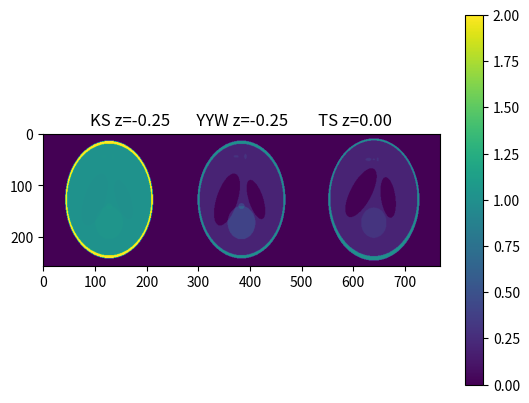

The matplotlib source for this figure:
"""Three-dimensional Shepp-Logan head phantom
Variations of three-dimensional Shepp-Logan head phantom.

Copyright
=========
3-clause BSD License
Copyright 2021 SADAKANE, Tomoyuki

This code is inspired by the following MATLAB codes:
 * Matthias Schabel (2021). 3D Shepp-Logan phantom (https://www.mathworks.com/matlabcentral/fileexchange/9416-3d-shepp-logan-phantom), MATLAB Central File Exchange. Retrieved April 29, 2021.
 * Patrick Bolan (2021). 3D Shepp-Logan Phantom (https://www.mathworks.com/matlabcentral/fileexchange/50974-3d-shepp-logan-phantom), MATLAB Central File Exchange. Retrieved April 29, 2021.
"""

import numpy as np

#%%
def shepp_logan_3d(size_out=128, phantom_type="yu-ye-wang"):
    """Three-dimensional Shepp-Logan head phantom
    Variations of three-dimensional Shepp-Logan head phantom.
    Parameters
    ==========
    phantom_type: str
        One of {"kak-slaney", "yu-ye-wang", "toft-schabel"}, optional
        Default is "yu-ye-wang"
        The type of phantom.

    size_out : int or list whose length is three, optional
        Default is [128, 128, 128]
        The number of voxels of phantom. [nVoxelZ, nVoxelY, nVoxelX]

    Returns
    =======
    (img_phantom, ellipsoids)
    img_phantom: numpy ndarray
    ellipsoids: list of parameters that defines ellipsoids

    Notes
    =====
    For any given voxel in the output image, the voxel's value is equal to the
    sum of the additive intensity values of all ellipsoids that the voxel is a
    part of.  If a voxel is not part of any ellipsoid, its value is 0.
    The additive intensity value A for an ellipsoid can be positive or
    negative;  if it is negative, the ellipsoid will be darker than the
    surrounding voxels.
    Note that, depending on the values of A, some voxels may have values
    outside the range [0,1].
    The voxel value at (x, y, z) is img[z, y, x].
    """

    (ellipsoids, nVoxel, formula) = _parse_inputs(size_out, phantom_type)
    nVoxelX = nVoxel[2]
    nVoxelY = nVoxel[1]
    nVoxelZ = nVoxel[0]

    img_phantom = np.zeros(nVoxel, dtype=np.float32)
    range_x = np.linspace(-1, +1, nVoxelX)
    range_y = np.linspace(-1, +1, nVoxelY)
    range_z = np.linspace(-1, +1, nVoxelZ)
    mesh_z, mesh_y, mesh_x = np.meshgrid(range_z, range_y, range_x, indexing='ij')

    mesh_x = mesh_x.reshape(-1)
    mesh_y = mesh_y.reshape(-1)
    mesh_z = mesh_z.reshape(-1)

    coord = np.vstack([mesh_z, mesh_y, mesh_x])
    img_phantom = img_phantom.reshape(-1)
    for ellipsoid in ellipsoids:
        asq   = ellipsoid[0]**2          # a^2
        bsq   = ellipsoid[1]**2          # b^2
        csq   = ellipsoid[2]**2          # c^2
        x0    = ellipsoid[3]             # x offset
        y0    = ellipsoid[4]             # y offset
        z0    = ellipsoid[5]             # z offset
        phi1  = ellipsoid[6]*np.pi/180   # 1st Euler angle in radians (rotation about z-axis)
        phi2  = ellipsoid[7]*np.pi/180   # 2nd Euler angle in radians (rotation about x'-axis)
        phi3  = ellipsoid[8]*np.pi/180   # 3rd Euler angle in radians (rotation about z"-axis)
        A     = ellipsoid[9]             # Amplitude change for this ellipsoid

        c1 = np.cos(phi1)
        s1 = np.sin(phi1)
        c2 = np.cos(phi2)
        s2 = np.sin(phi2)
        c3 = np.cos(phi3)
        s3 = np.sin(phi3)
        # Euler rotation matrix
        alpha = [   # Z      Y                    X
                 [     c2, -s2*c1         ,  s2*s1          ], # Z
                 [  c3*s2, -s3*s1+c3*c2*c1, -s3*c1-c3*c2*s1 ], # Y
                 [  s3*s2,  c3*s1+s3*c2*c1,  c3*c1-s3*c2*s1 ]  # X
                ]        
        if formula==0:
            # Move the ellipsoid to the origin first, and rotate...
            coord_rot = np.dot(alpha, coord-np.array([[z0], [y0], [x0]]))
            idx = np.argwhere((coord_rot[2,:])**2/asq + (coord_rot[1,:])**2/bsq + (coord_rot[0,:])**2/csq <= 1)
            # Naive:
            # coord_rot = np.dot(alpha, coord-np.array([[z0], [y0], [x0]])) + np.array([[z0], [y0], [x0]])
            # idx = np.argwhere((coord_rot[2,:]-x0)**2/asq + (coord_rot[1,:]-y0)**2/bsq + (coord_rot[0,:]-z0)**2/csq <= 1)
        else:
            # (x0,y0,z0) rotates too!
            coord_rot = np.dot(alpha, coord)
            idx = np.argwhere((coord_rot[2,:]-x0)**2/asq + (coord_rot[1,:]-y0)**2/bsq + (coord_rot[0,:]-z0)**2/csq <= 1)
        img_phantom[idx] += A

    img_phantom = img_phantom.reshape(nVoxel)
    return img_phantom, ellipsoids

def _parse_inputs(size_out, phantom_type):
    """
    Returns:
     tuple (ellipsoids, nVoxel)
     * ellipsoids is the m-by-10 array which defines m ellipsoids,
       where m is 10 in the cases of the variants implemented in this file.
     * nVoxel is the 3 array which defines the number of voxels
    Parameters:
     phantom_type: One of {"kak-slaney", "yu-ye-wang", "toft-schabel"}
     size_out: An int or 3-vector.
       * int : the phantom voxel will be isotropic.
       * 3-vector: the size of the phantom image [nZ, nY, nX]
    """
    if type(size_out) == int:
        nVoxel = [size_out, size_out, size_out]
    elif (type(size_out) == list or type(size_out) == tuple) and len(size_out)==3:
        nVoxel = [size_out[0], size_out[1], size_out[2]]
    elif type(size_out)== np.array and np.size(size_out)==3 :
        nVoxel = [size_out.reshape(-1)[0], size_out.reshape(-1)[1], size_out.reshape(-1)[2]]
    else:
        nVoxel = [128, 128, 128]

    if phantom_type == "kak-slaney":
        ellipsoids = kak_slaney()
        formula=0
    elif phantom_type == "yu-ye-wang":
        ellipsoids = yu_ye_wang()
        formula=0
    elif phantom_type == "toft-schabel":
        ellipsoids = toft_schabel()
        formula=1
    else:
        print(f"Unknown type {phantom_type}. yu-ye-wang is used.")
        ellipsoids = yu_ye_wang()
        formula=0

    return (ellipsoids, nVoxel, formula)


###################################
#  Definetions of Head phantoms:  # 
###################################
def kak_slaney():
    """
    The 3D Shepp-Logan head phantom. A is the relative density of water.
    Ref:
     [1] Kak AC, Slaney M, Principles of Computerized Tomographic Imaging, 1988. p.102
         http://www.slaney.org/pct/pct-errata.html
    """
    #            a        b        c      x0       y0      z0    phi1  phi2   phi3   A   
    #        -------------------------------------------------------------------------
    ells = [[ 0.6900,  0.920,  0.900,  0.000,   0.000,   0.000,  0   ,  0,  0,  2.00],
            [ 0.6624,  0.874,  0.880,  0.000,   0.000,   0.000,  0   ,  0,  0, -0.98],
            [ 0.4100,  0.160,  0.210, -0.220,   0.000,  -0.250,  108 ,  0,  0, -0.02],
            [ 0.3100,  0.110,  0.220,  0.220,   0.000,  -0.250,  72  ,  0,  0, -0.02],
            [ 0.2100,  0.250,  0.500,  0.000,   0.350,  -0.250,  0   ,  0,  0,  0.02],
            [ 0.0460,  0.046,  0.046,  0.000,   0.100,  -0.250,  0   ,  0,  0,  0.02],
            [ 0.0460,  0.023,  0.020, -0.080,  -0.650,  -0.250,  0   ,  0,  0,  0.01],
            [ 0.0460,  0.023,  0.020,  0.060,  -0.650,  -0.250,  90  ,  0,  0,  0.01],
            [ 0.0560,  0.040,  0.100,  0.060,  -0.105,   0.625,  90  ,  0,  0,  0.02],
            [ 0.0560,  0.056,  0.100,  0.000,   0.100,   0.625,  0   ,  0,  0, -0.02]]
    ells = np.asarray(np.matrix(ells))
    return ells

def yu_ye_wang():
    """
    A variant of the Kak-Slaney phantom in which the contrast is improved for better  
    visual perception.
    Ref:
     [2] Yu H, Ye Y, Wang G, Katsevich-Type Algorithms for Variable Radius Spiral Cone-Beam CT
         Proceedings of the SPIE, Volume 5535, p. 550-557 (2004)
    """
    ells = kak_slaney()
    ells[:, 9] =  np.array([1.00, -0.80, -0.2, -0.2,  0.2,  0.2,  0.1,  0.1,  0.2, -0.2])
    # #            a      b       c      x0       y0      z0   phi1 phi2 phi3   A   
    # #        -----------------------------------------------------------------
    # ells = [[ 0.6900,  0.920,  0.900,   0   ,   0    ,  0    , 0  , 0, 0,   1.0 ],
    #         [ 0.6624,  0.874,  0.880,   0   ,   0    ,  0    , 0  , 0, 0,  -0.8 ],
    #         [ 0.4100,  0.160,  0.210,  -0.22,   0    , -0.250, 108, 0, 0,  -0.2 ],
    #         [ 0.3100,  0.110,  0.220,   0.22,   0    , -0.25 , 72 , 0, 0,  -0.2 ],
    #         [ 0.2100,  0.250,  0.500,   0   ,   0.35 , -0.25 , 0  , 0, 0,   0.2 ],
    #         [ 0.0460,  0.046,  0.046,   0   ,   0.1  , -0.25 , 0  , 0, 0,   0.2 ],
    #         [ 0.0460,  0.023,  0.020,  -0.08,  -0.65 , -0.25 , 0  , 0, 0,   0.1 ],
    #         [ 0.0460,  0.023,  0.020,   0.06,  -0.65 , -0.25 , 90 , 0, 0,   0.1 ],
    #         [ 0.0560,  0.040,  0.100,   0.06,  -0.105,  0.625, 90 , 0, 0,   0.2 ],
    #         [ 0.0560,  0.056,  0.100,   0   ,   0.100,  0.625, 0  , 0, 0,  -0.2 ]]
    return ells

def toft_schabel():
    """
    The geometry of this phantom is based on the 2D phantom shown in [3] and [4].
    (Maybe this is the original Shepp-Logan head phantom?)
    In [5], the intensities of the Shepp-Logan are modified 
    to yield higher contrast in the image.
    It is known as 'Modified Shepp-Logan' of the `phantom` function of "Image Processing Toolbox" for MATLAB  
    In [6], it is extended to the 3D version. The parameters are as below.
    The formula of geometry transfom for this option is the same as of [6] to reproduce the result,
    while for other options, kak-slaney and yu-ye-wang, it is different.

    Ref:
     [3] Kak AC, Slaney M, Principles of Computerized Tomographic Imaging, 1988. p.55
     [4] Jain, Anil K., Fundamentals of Digital Image Processing, Englewood Cliffs, NJ, Prentice Hall, 1989, p. 439.
     [5] Toft P, The Radon Transform: Theory and Implementation, 1996.
     [6] Matthias Schabel (2021). 3D Shepp-Logan phantom
       (https://www.mathworks.com/matlabcentral/fileexchange/9416-3d-shepp-logan-phantom),
       MATLAB Central File Exchange. Retrieved April 29, 2021.
    """
    #              a     b     c     x0      y0      z0    phi1  phi2   phi3   A 
    #        -----------------------------------------------------------------
    ells = [[ 0.6900, 0.9200, 0.810,  0   ,  0     ,  0   ,   0,     0,     0,  1.0 ],
            [ 0.6624, 0.8740, 0.780,  0   , -0.0184,  0   ,   0,     0,     0, -0.8 ],
            [ 0.1100, 0.3100, 0.220,  0.22,  0     ,  0   , -18,     0,    10, -0.2 ],
            [ 0.1600, 0.4100, 0.280, -0.22,  0     ,  0   ,  18,     0,    10, -0.2 ],
            [ 0.2100, 0.2500, 0.410,  0   ,  0.35  , -0.15,   0,     0,     0,  0.1 ],
            [ 0.0460, 0.0460, 0.050,  0   ,  0.1   ,  0.25,   0,     0,     0,  0.1 ],
            [ 0.0460, 0.0460, 0.050,  0   , -0.1   ,  0.25,   0,     0,     0,  0.1 ],
            [ 0.0460, 0.0230, 0.050, -0.08, -0.605 ,  0   ,   0,     0,     0,  0.1 ],
            [ 0.0230, 0.0230, 0.020,  0   , -0.606 ,  0   ,   0,     0,     0,  0.1 ],
            [ 0.0230, 0.0460, 0.020,  0.06, -0.605 ,  0   ,   0,     0,     0,  0.1 ]]
    return ells


if __name__ == '__main__':
    from matplotlib import pyplot as plt

    nVoxelZ = 64  #256
    nVoxelY = 256 #128
    nVoxelX = 256 #64

    phantom0, e = shepp_logan_3d(size_out=[nVoxelZ,nVoxelY,nVoxelX], phantom_type="kak-slaney")
    phantom1, e = shepp_logan_3d(size_out=[nVoxelZ,nVoxelY,nVoxelX], phantom_type="yu-ye-wang")
    phantom2, e = shepp_logan_3d(size_out=[nVoxelZ,nVoxelY,nVoxelX], phantom_type="toft-schabel")
    plt.imshow(np.concatenate(
                [phantom0[3*phantom0.shape[0]//8],
                 phantom1[3*phantom1.shape[0]//8],
                 phantom2[  phantom2.shape[0]//2]],
                axis=1))
    plt.colorbar()
    plt.title("KS z=-0.25       YYW z=-0.25        TS z=0.00")
    plt.show()
